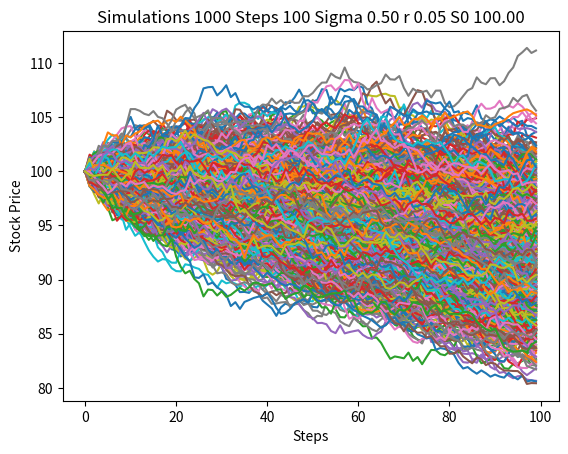

Reproduce this figure in Python.
# -*- coding: utf-8 -*-
"""
Created on Thu Jan 28 05:26:08 2021

[redacted]
"""

### Caminatas aleatorias ###
import numpy as np
from matplotlib import pyplot as plt

S0 = 100 #initial stock price
K = 100 #strike price 
r = 0.05 #risk-free interest rate
sigma = 0.50 #volatility in market
T = 1 #time in years
N = 100 #number of steps within each simulation
deltat = T/N #time step
i = 1000 #number of simulations
#discount_factor = np.exp(-r*T) #discount factor

S = np.zeros([i,N])

n=range(0,N,1)


for y in range(0,i-1):
    S[y,0]=S0
    for x in range(0,N-1):
        S[y,x+1] = S[y,x]*(np.exp((r-(sigma**2)/2)*deltat + sigma*deltat*np.random.normal(0,1)))
    plt.plot(n,S[y])

plt.title('Simulations %d Steps %d Sigma %.2f r %.2f S0 %.2f' % (i, N, sigma, r, S0))
plt.xlabel('Steps')
plt.ylabel('Stock Price')
plt.show()
